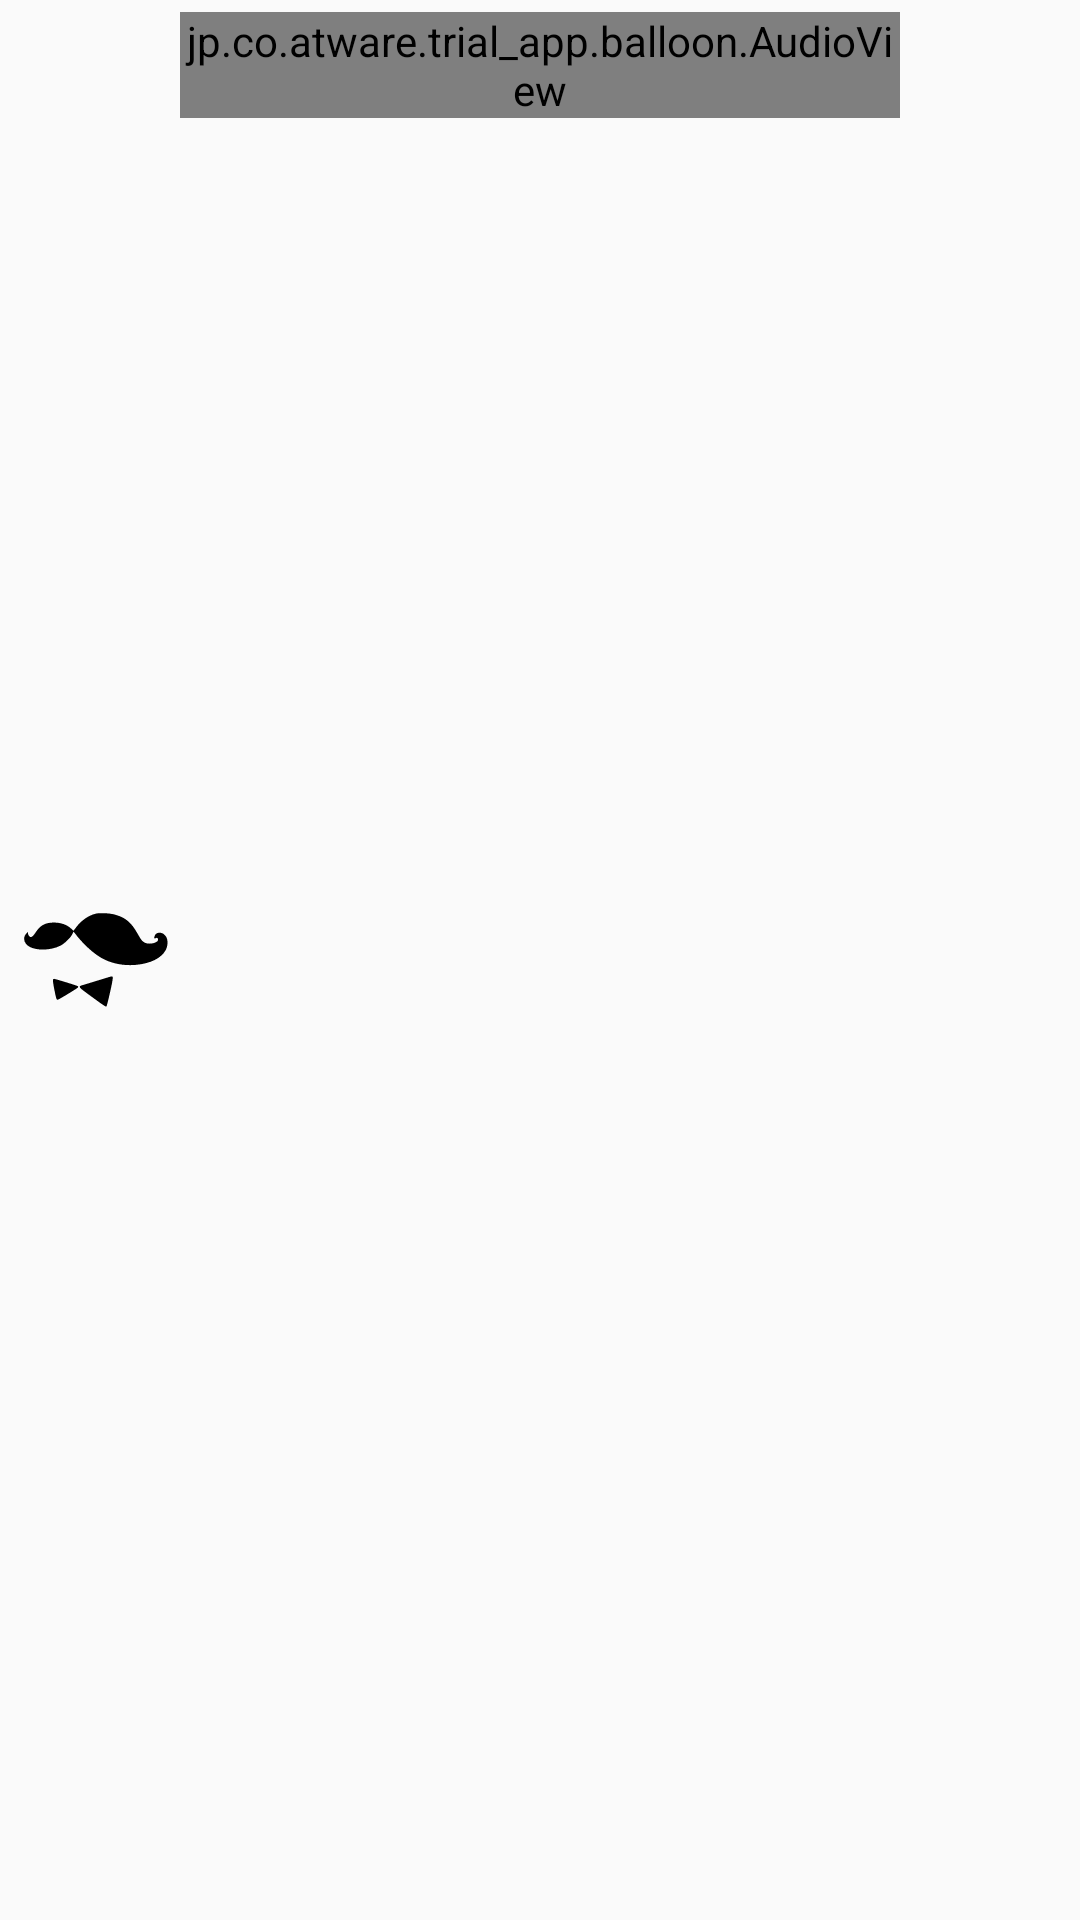

Android layout source for this screen:
<!-- AndroidManifest.xml: application theme AppTheme -->
<!-- res/layout/balloon_audio.xml -->
<?xml version="1.0" encoding="utf-8"?>
<RelativeLayout xmlns:android="http://schemas.android.com/apk/res/android"
    android:layout_width="match_parent"
    android:layout_height="match_parent">

    <ImageView
        android:id="@+id/chat_icon"
        android:layout_width="48dp"
        android:layout_height="48dp"
        android:layout_alignParentLeft="true"
        android:layout_centerVertical="true"
        android:layout_marginLeft="8dp"
        android:src="@drawable/ic_sebastien" />

    <jp.co.atware.trial_app.balloon.AudioView
        android:id="@+id/balloon_audio"
        android:layout_width="@dimen/balloon_width"
        android:layout_height="wrap_content"
        android:layout_marginBottom="4dp"
        android:layout_marginLeft="4dp"
        android:layout_marginTop="4dp"
        android:layout_toRightOf="@+id/chat_icon" />

</RelativeLayout>
<!-- resources referenced by this layout -->
<resources>
  <dimen name="balloon_width">240dp</dimen>
  <!-- drawable ic_sebastien (drawable) -->
  <vector xmlns:android="http://schemas.android.com/apk/res/android"
          android:width="284dp"
          android:height="187dp"
          android:viewportWidth="284.0"
          android:viewportHeight="187.0">
      <path
          android:pathData="M140.8,1.5c-13.6,3.4 -27.8,13.4 -37.4,26.2l-5.9,7.8 -4.4,-4.3c-8.3,-7.9 -20.1,-12.2 -34.2,-12.2 -16.9,0 -27,5.5 -35.8,19.4 -4,6.3 -7.3,9.6 -9.8,9.6 -2.4,0 -5.3,-3.9 -5.3,-7.2l0,-3.2 -3,2.9c-8.6,8.3 -5.2,21.4 7.2,27.4 15.5,7.5 42.5,6.2 60.1,-3.1 7.8,-4.1 19.5,-15.6 22.9,-22.5l2.6,-5.2 6.8,8.7c14.3,18 32.4,34.5 48.1,43.6 19.2,11.2 44.4,16.2 69,13.7 28.6,-2.9 49.1,-13.3 57.8,-29.3 4,-7.4 4.7,-18.7 1.5,-25.2 -2.6,-5.4 -6.7,-8.6 -11.9,-9.3 -6.7,-0.9 -12.1,3.5 -12.1,9.9 0,1.2 0.5,1.8 1.3,1.5 0.6,-0.3 2,-0.8 2.9,-1.2 1.1,-0.4 2,0 2.8,1.5 4,7.5 -16.5,13.4 -26.4,7.6 -4.9,-2.9 -6.8,-5.3 -13.7,-17.7 -12.1,-21.8 -23.3,-31.5 -43.4,-37.4 -11.3,-3.3 -30.7,-4.3 -39.7,-2z"
          android:strokeColor="#00000000"
          android:fillColor="#000000"/>
      <path
          android:pathData="M144.5,134.6c-14.8,4.6 -28.7,8.9 -30.8,9.4 -3.1,0.9 -3.8,1.5 -3.5,3.3 0.3,2.3 1,2.9 31.2,25.1 16.4,12.1 20.1,14.5 21.2,13.4 0.7,-0.7 4,-13.8 7.4,-29.2 6,-27.9 6.3,-30.8 2.6,-30.5 -0.6,0 -13.2,3.9 -28.1,8.5z"
          android:strokeColor="#00000000"
          android:fillColor="#000000"/>
      <path
          android:pathData="M57.7,131.7c-1.2,1.2 -0.6,6.6 2.6,23.2 2.2,11.1 3.7,16.7 4.8,17.4 1.2,0.8 5.9,-1.7 20.6,-10.7 10.5,-6.4 19.7,-12.3 20.4,-13.2 1,-1.2 1,-1.8 -0.2,-2.9 -1.2,-1.1 -44.2,-14.5 -46.7,-14.5 -0.5,0 -1.2,0.3 -1.5,0.7z"
          android:strokeColor="#00000000"
          android:fillColor="#000000"/>
  </vector>
  <style name="AppTheme" parent="Theme.AppCompat.Light.DarkActionBar">
          
          <item name="colorPrimary">@color/colorPrimary</item>
          <item name="colorPrimaryDark">@color/colorPrimaryDark</item>
          <item name="colorAccent">@color/colorAccent</item>
      </style>
  <color name="colorPrimary">#3F51B5</color>
  <color name="colorPrimaryDark">#303F9F</color>
  <color name="colorAccent">#FF4081</color>
</resources>
